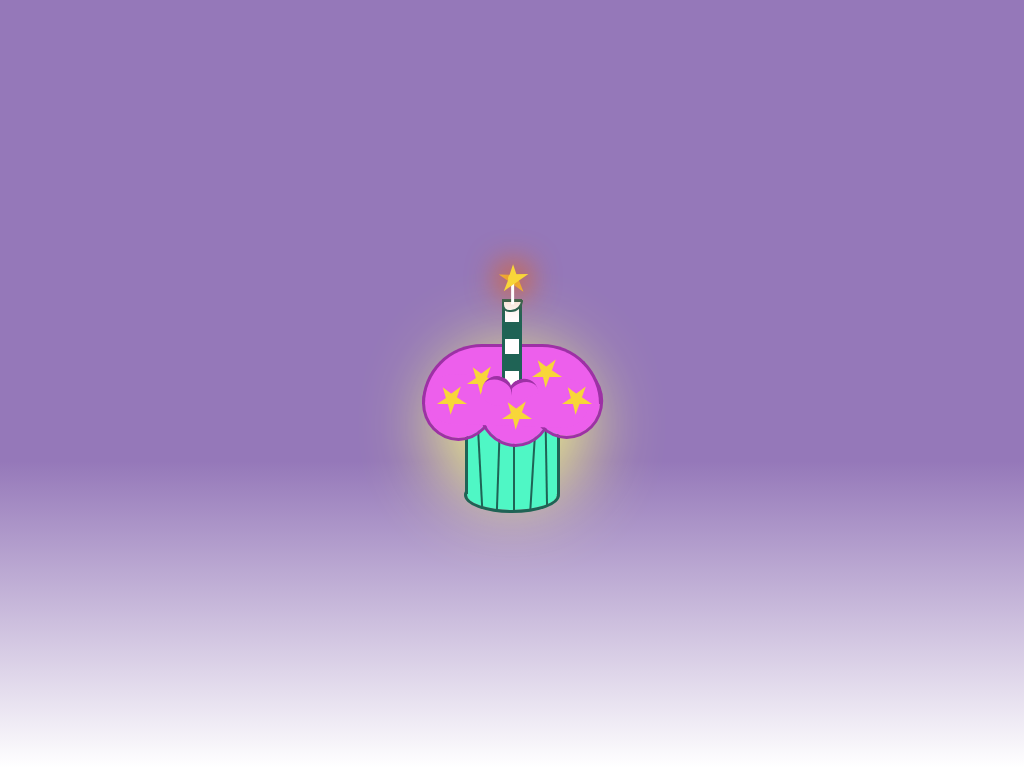

Give the HTML and CSS whose rendering is this image.

<!-- file: index.html -->
<!DOCTYPE html>
<html lang="en">
  <head>
    <meta charset="UTF-8" />
    <meta http-equiv="X-UA-Compatible" content="IE=edge" />
    <meta name="viewport" content="width=device-width, initial-scale=1.0" />
    <title>Birthday Cake</title>
    <link rel="stylesheet" href="./style.css" />
  </head>
  <body>
    <div class="container">
      <div class="candle">
        <div class="star">
          <div class="shadow"></div>
          <div class="star-base"></div>
        </div>
        <div class="body">
          <div class="candle-line"></div>
          <div class="candle-line"></div>
        </div>
      </div>
      <div class="cake-hole"></div>
      <div class="cake-hole"></div>
      <div class="cake">
        <div class="cake-top"></div>
        <div class="cake-middle"></div>
        <div class="cake-base base-1"></div>
        <div class="cake-base base-2"></div>
        <div class="cake-base base-3"></div>
        <div class="stars">
          <div class="star"></div>
          <div class="star"></div>
          <div class="star"></div>
          <div class="star"></div>
          <div class="star"></div>
        </div>
      </div>
      <div class="base">
        <div class="line"></div>
        <div class="line"></div>
        <div class="line"></div>
        <div class="line"></div>
        <div class="line"></div>
      </div>
      <div class="container-shadow"></div>
    </div>
  </body>
</html>


/* file: style.css */
/* GLOBAL */

* {
  margin: 0;
  padding: 0;
  box-sizing: border-box;
}

:root {
  --bg-color: linear-gradient(
    to bottom,
    #9578b9 60%,
    #fff 100%
  ); /* o % fala da posição, não do quanto a cor vai ocupar a tela. Então o rosa vai até a posição 60% da tela, e o branco vai até a posição 100% */
  --pink-light: #ed5fec;
  --pink-dark: #9d31a5;
  --green-light: #4ff7c5;
  --green-dark: #1f6355;
  --yelow-light: #e8e889;
  --yelow-dark: #f8d639;
  --star-outline-dark: #7c4334;
  --star-outline-light: #df6526;
  --white: #fff;

  font-size: 62.5%;
}

body {
  height: 100vh;

  display: grid;
  place-content: center;

  background: var(--bg-color);

  font-size: 1.6rem;
}

.container {
  width: 18rem;
  height: 24rem;

  position: relative;

  display: flex;
  justify-content: center;
}

/* BASE */

.container::after {
  content: "";
  display: block;

  width: 9rem;
  height: 3rem;

  position: absolute;
  bottom: 0;

  background-color: var(--green-light);
  border-radius: 50%;
  outline: 0.3rem solid var(--green-dark);

  transform: translateY(0.6rem);
}

.base {
  width: 9.5rem;
  height: 15rem;

  background-color: var(--green-light);

  border-right: 0.3rem solid var(--green-dark);
  border-left: 0.3rem solid var(--green-dark);
  border-radius: 5rem 5rem 0 0;

  position: absolute;
  bottom: 1rem;
  z-index: 1;
}

.line {
  width: 0.2rem;
  height: 12rem;

  background-color: var(--green-dark);

  position: absolute;
}

.line:nth-child(1) {
  transform: translate(1rem, 4.3rem) rotate(-3deg);
}

.line:nth-child(2) {
  transform: translate(3rem, 4.6rem) rotate(2deg);
}

.line:nth-child(3) {
  width: 0.25rem;
  transform: translate(4.5rem, 4.7rem);
}

.line:nth-child(4) {
  transform: translate(6.5rem, 4.6rem) rotate(3.5deg);
}

.line:nth-child(5) {
  transform: translate(7.7rem, 4.2rem) rotate(-1deg);
}

/* CAKE */

.cake {
  width: 100%;
  height: 7rem;

  position: absolute;
  z-index: 20;

  transform: translateY(8rem);
}

.cake-top {
  width: 100%;
  height: 6rem;

  position: absolute;
  top: 0;
  z-index: 3;

  background-color: var(--pink-light);

  border-top: 0.3rem solid var(--pink-dark);
  border-left: 0.3rem solid var(--pink-dark);
  border-right: 0.3rem solid var(--pink-dark);
  border-radius: 10rem 10rem 0 0;
}

.cake-hole:nth-child(3) {
  content: "";
  display: block;

  width: 3rem;
  height: 3rem;

  position: absolute;
  z-index: 30;
  left: 6rem;
  top: 11.2rem;

  background-color: var(--pink-light);
  border-top: 0.4rem solid var(--pink-dark);
  border-radius: 50%;

  transform: rotate(20deg);
}

.cake-hole:nth-child(2) {
  content: "";
  display: block;

  width: 3rem;
  height: 2rem;

  position: absolute;
  z-index: 30;
  left: 8.5rem;
  top: 11.5rem;

  background-color: var(--pink-light);
  border-top: 0.4rem solid var(--pink-dark);
  border-radius: 5rem 5rem 0 0;

  transform: rotate(-20deg);
}

.cake-middle {
  width: 90%;
  height: 5rem;

  background-color: var(--pink-light);
  border-radius: 999.9rem;

  position: absolute;
  top: 3.2rem;
  left: 0.5rem;
  z-index: 3;

  transform: rotate(2deg);
}

.cake-base {
  width: 6.7rem;
  height: 7rem;

  position: absolute;
  top: 2.5rem;
  z-index: 2;

  background-color: var(--pink-light);
  border-radius: 50%;
  outline: 0.3rem solid var(--pink-dark);
}

.base-1 {
  transform: translateY(-0.1rem);
  left: 0.3rem;
}

.base-2 {
  transform: translate(6rem, 0.5rem);
}

.base-3 {
  transform: translate(11.12rem, -0.3rem);
}

.star {
  width: 0;
  height: 0;

  margin-bottom: 2rem;

  border-left: 1.5rem solid transparent;
  border-right: 1.5rem solid transparent;
  border-bottom: 1rem solid var(--yelow-dark);

  transform: rotate(35deg);

  position: absolute;
  z-index: 30;
}

.star::before {
  content: "";
  display: block;

  width: 0;
  height: 0;

  position: absolute;
  top: -0.8rem;
  left: -1rem;

  border-left: 0.5rem solid transparent;
  border-right: 0.5rem solid transparent;
  border-bottom: 1.5rem solid var(--yelow-dark);

  transform: rotate(-35deg);
}

.star::after {
  content: "";
  display: block;

  width: 0;
  height: 0;

  position: absolute;
  top: 0;
  left: -1.6rem;

  border-left: 1.5rem solid transparent;
  border-right: 1.5rem solid transparent;
  border-bottom: 1rem solid var(--yelow-dark);

  transform: rotate(-70deg);
}

.star:nth-child(1) {
  transform: translate(14rem, 5rem);
}
.star:nth-child(2) {
  transform: translate(11rem, 2.3rem);
}
.star:nth-child(3) {
  transform: translate(8rem, 6.5rem);
}
.star:nth-child(4) {
  transform: translate(4.5rem, 3rem);
}
.star:nth-child(5) {
  transform: translate(1.5rem, 5rem);
}

/* CANDLE */

.candle .body {
  width: 2rem;
  height: 9rem;

  position: absolute;
  left: 8rem;
  top: 3.5rem;
  z-index: 25;

  background-color: var(--white);
  border: .3rem solid var(--green-dark);
}

.candle-line {
  width: 100%;
  height: 1.7rem;

  background-color: var(--green-dark);
}

.candle-line:nth-child(1) {
  transform: translateY(2rem);
}

.candle-line:nth-child(2) {
  transform: translateY(3.5rem);
}

.candle::before {
  content: '';
  display: block;

  width: 1.7rem;
  height: .8rem;

  position: absolute;
  top: 3.55rem;
  left: 8.01rem;
  z-index: 30;

  background-color: var(--white);
  border: .2rem solid var(--green-dark);
  border-radius: 0 0 15rem 9rem;
}

.candle .star {
  position: absolute;
  left: 7.7rem;
  top: 1rem;
  transform: rotate(35deg);
}

.candle .star-base {
  width: 2.5rem;
  height: .25rem;

  background-color: var(--white);

  position: absolute;
  top: 1.5rem;
  left: -.65rem;

  transform: rotate(55deg);
}

.candle .star .shadow {
  width: 1rem;
  height: 1rem;

  box-shadow: 0 0 3rem 1.1rem var(--star-outline-light);
  border-radius: 50%;

  position: absolute;
  left: -.6rem;
  z-index: -100;
}

.container-shadow {
  width: 8rem;
  height: 8rem;

  box-shadow: 0 0 7rem 4rem var(--yelow-light);
  border-radius: 50%;

  position: absolute;
  top: 12rem;
}
